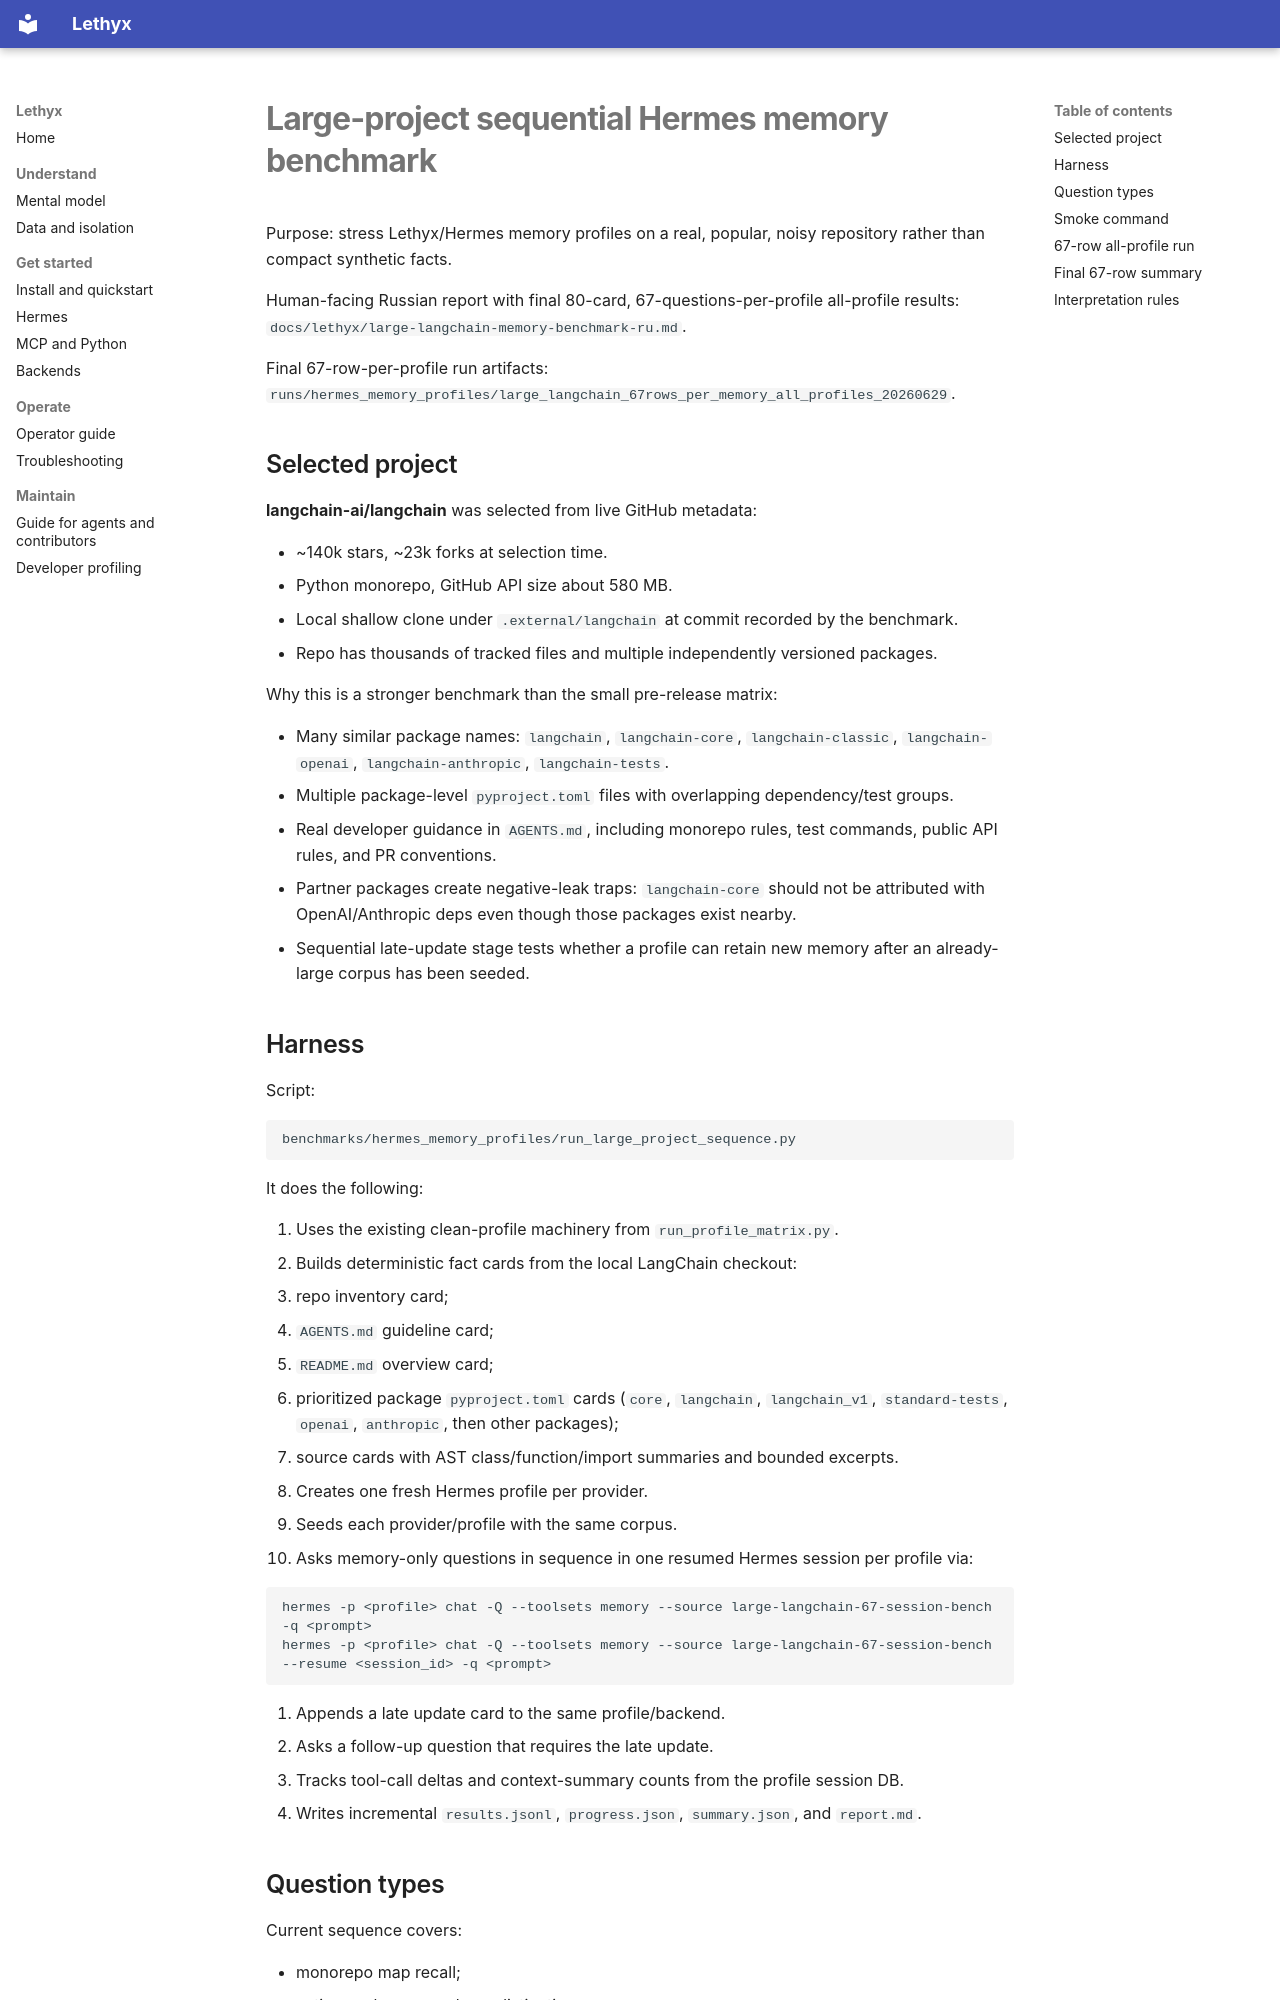

repository: frontier-ai-next/Lethyx · page: large_project_sequential_memory_benchmark/index.html · generator: mkdocs

# Large-project sequential Hermes memory benchmark

Purpose: stress Lethyx/Hermes memory profiles on a real, popular, noisy repository rather than compact synthetic facts.

Human-facing Russian report with final 80-card, 67-questions-per-profile all-profile results:
`docs/lethyx/large-langchain-memory-benchmark-ru.md`.

Final 67-row-per-profile run artifacts:
`runs/hermes_memory_profiles/large_langchain_67rows_per_memory_all_profiles_20260629`.

## Selected project

**langchain-ai/langchain** was selected from live GitHub metadata:

- ~140k stars, ~23k forks at selection time.
- Python monorepo, GitHub API size about 580 MB.
- Local shallow clone under `.external/langchain` at commit recorded by the benchmark.
- Repo has thousands of tracked files and multiple independently versioned packages.

Why this is a stronger benchmark than the small pre-release matrix:

- Many similar package names: `langchain`, `langchain-core`, `langchain-classic`, `langchain-openai`, `langchain-anthropic`, `langchain-tests`.
- Multiple package-level `pyproject.toml` files with overlapping dependency/test groups.
- Real developer guidance in `AGENTS.md`, including monorepo rules, test commands, public API rules, and PR conventions.
- Partner packages create negative-leak traps: `langchain-core` should not be attributed with OpenAI/Anthropic deps even though those packages exist nearby.
- Sequential late-update stage tests whether a profile can retain new memory after an already-large corpus has been seeded.

## Harness

Script:

```text
benchmarks/hermes_memory_profiles/run_large_project_sequence.py
```

It does the following:

1. Uses the existing clean-profile machinery from `run_profile_matrix.py`.
2. Builds deterministic fact cards from the local LangChain checkout:
   - repo inventory card;
   - `AGENTS.md` guideline card;
   - `README.md` overview card;
   - prioritized package `pyproject.toml` cards (`core`, `langchain`, `langchain_v1`, `standard-tests`, `openai`, `anthropic`, then other packages);
   - source cards with AST class/function/import summaries and bounded excerpts.
3. Creates one fresh Hermes profile per provider.
4. Seeds each provider/profile with the same corpus.
5. Asks memory-only questions in sequence in one resumed Hermes session per profile via:

```bash
hermes -p <profile> chat -Q --toolsets memory --source large-langchain-67-session-bench -q <prompt>
hermes -p <profile> chat -Q --toolsets memory --source large-langchain-67-session-bench --resume <session_id> -q <prompt>
```

6. Appends a late update card to the same profile/backend.
7. Asks a follow-up question that requires the late update.
8. Tracks tool-call deltas and context-summary counts from the profile session DB.
9. Writes incremental `results.jsonl`, `progress.json`, `summary.json`, and `report.md`.
